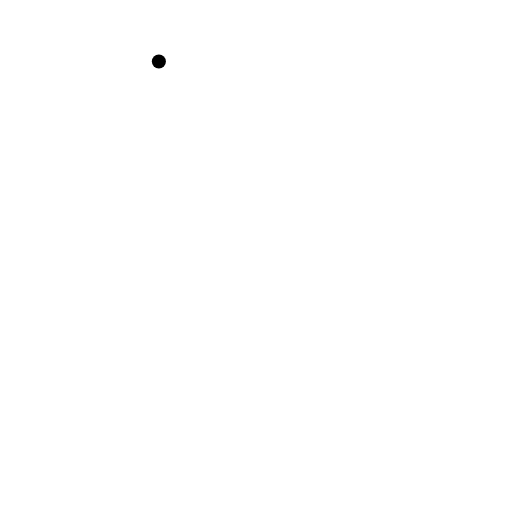
t = 0.00 s
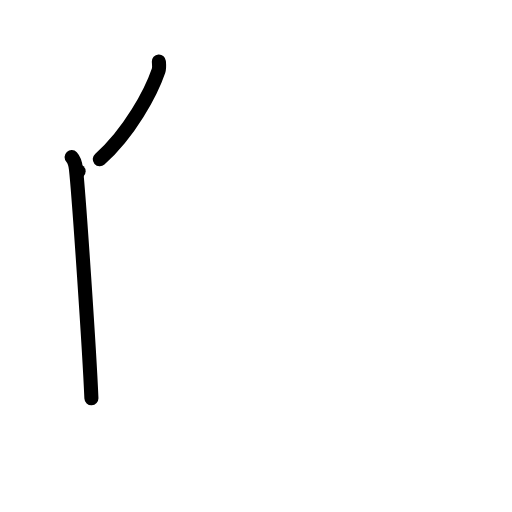
t = 2.00 s
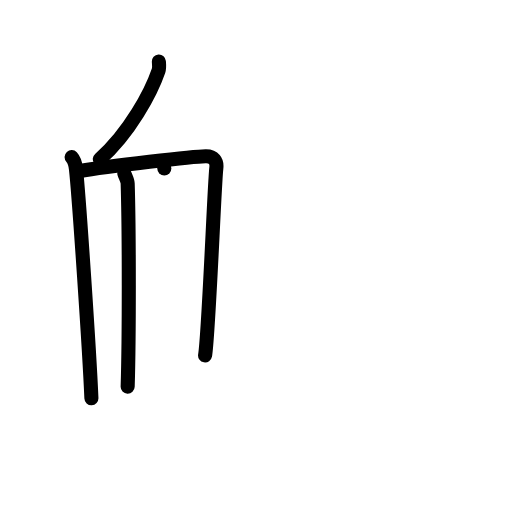
t = 4.00 s
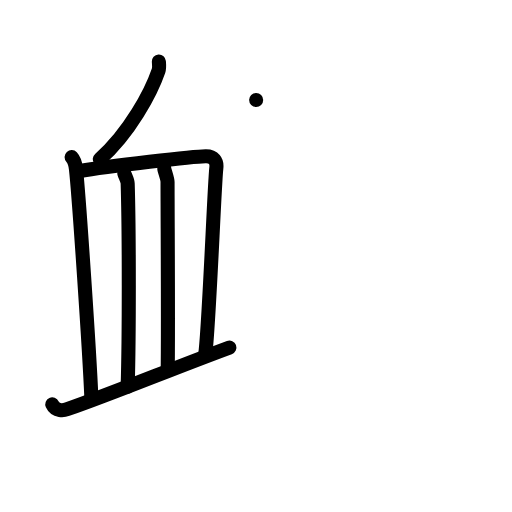
t = 6.00 s
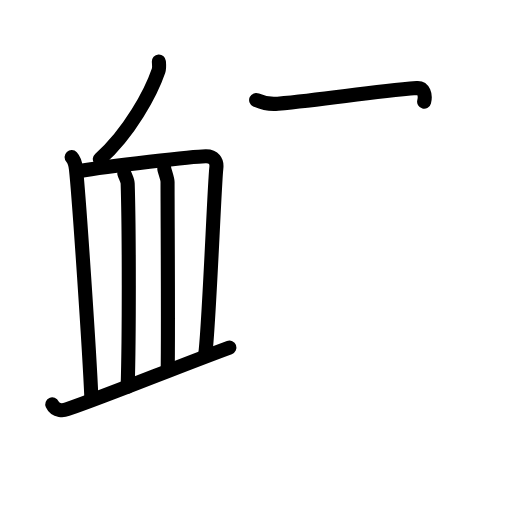
t = 6.63 s
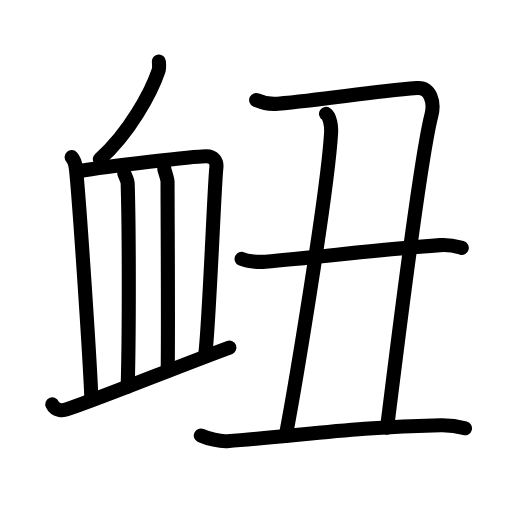
t = 10.00 s

The animated SVG that drew these frames (rendered in a browser with its animation timeline set to each time). Animation: 34 SMIL elements (animate=34); one cycle of 10.00 s.

<?xml version="1.0" encoding="UTF-8"?>
<!--
AniKanjiVG is licensed by CC-BY-SA Paul C. Sommerhoff (https://bitbucket.org/sommerhoff/anikanjivg).
AniKanjiVG uses KanjiVG which is licensed by CC-BY-SA Ulrich Apel (http://kanjivg.tagaini.net).
See also http://creativecommons.org/licenses/by-sa/3.0/
-->
<svg xmlns:kvg='http://kanjivg.tagaini.net' xmlns='http://www.w3.org/2000/svg' width='109' height='109' viewBox='0 0 109 109' style='fill:none;stroke:#000000;stroke-width:3;stroke-linecap:round;stroke-linejoin:round;' id="kvg:kanji_08844"><g id="kvg:08844" kvg:element="衄"><g id="kvg:08844-g1" kvg:element="血" kvg:position="left" kvg:radical="general"><path id="kvg:08844-s1" kvg:type="㇒" d="M33.82,13.08c0.03,0.49,0.15,1.32-0.07,1.97c-1.6,4.67-6.17,13.23-12.51,18.85"><animate attributeName="d" begin="0.0s" dur="0.5s" from="M33.82,13.08C33.82,13.08,33.82,13.08,33.82,13.08" to="M33.82,13.08c0.03,0.49,0.15,1.32-0.07,1.97" />
<animate attributeName="d" begin="0.5s" dur="0.5s" from="M33.82,13.08c0.03,0.49,0.15,1.32-0.07,1.97c0,0,0,0,0,0,0" to="M33.82,13.08c0.03,0.49,0.15,1.32-0.07,1.97c-1.6,4.67-6.17,13.23-12.51,18.85" />
</path>
<g id="kvg:08844-g2" kvg:element="皿"><path id="kvg:08844-s2" kvg:type="㇑a" d="M15.25,33.45c0.51,0.55,0.84,1.8,0.92,2.51c0.62,5.6,2.87,38.77,3.29,48.83"><animate attributeName="d" begin="1.0s" dur="0.5s" from="M15.25,33.45C15.25,33.45,15.25,33.45,15.25,33.45" to="M15.25,33.45c0.51,0.55,0.84,1.8,0.92,2.51" />
<animate attributeName="d" begin="1.5s" dur="0.5s" from="M15.25,33.45c0.51,0.55,0.84,1.8,0.92,2.51c0,0,0,0,0,0,0" to="M15.25,33.45c0.51,0.55,0.84,1.8,0.92,2.51c0.62,5.6,2.87,38.77,3.29,48.83" />
<animate attributeName="d" begin="0s" dur="1.0s" from="M-100,-100" to="M-100,-100" />
</path>
<path id="kvg:08844-s3" kvg:type="㇕b" d="M16.73,36.47c6.56-1.16,24.66-3.15,27.06-3.19c1.71-0.03,2.46,0.97,2.26,2.54c-0.4,3.19-1.63,35.46-2.39,39.84"><animate attributeName="d" begin="2.0s" dur="0.3333333333333333s" from="M16.73,36.47C16.73,36.47,16.73,36.47,16.73,36.47" to="M16.73,36.47c6.56-1.16,24.66-3.15,27.06-3.19" />
<animate attributeName="d" begin="2.3333333333333335s" dur="0.3333333333333333s" from="M16.73,36.47c6.56-1.16,24.66-3.15,27.06-3.19c0,0,0,0,0,0,0" to="M16.73,36.47c6.56-1.16,24.66-3.15,27.06-3.19c1.71-0.03,2.46,0.97,2.26,2.54" />
<animate attributeName="d" begin="2.6666666666666665s" dur="0.3333333333333333s" from="M16.73,36.47c6.56-1.16,24.66-3.15,27.06-3.19c1.71-0.03,2.46,0.97,2.26,2.54c0,0,0,0,0,0,0" to="M16.73,36.47c6.56-1.16,24.66-3.15,27.06-3.19c1.71-0.03,2.46,0.97,2.26,2.54c-0.4,3.19-1.63,35.46-2.39,39.84" />
<animate attributeName="d" begin="0s" dur="2.0s" from="M-100,-100" to="M-100,-100" />
</path>
<path id="kvg:08844-s4" kvg:type="㇑a" d="M26.47,36.9c0.15,0.53,0.69,1.47,0.71,2.14c0.32,10.62,0.32,32.95,0,43.27"><animate attributeName="d" begin="3.0s" dur="0.5s" from="M26.47,36.9C26.47,36.9,26.47,36.9,26.47,36.9" to="M26.47,36.9c0.15,0.53,0.69,1.47,0.71,2.14" />
<animate attributeName="d" begin="3.5s" dur="0.5s" from="M26.47,36.9c0.15,0.53,0.69,1.47,0.71,2.14c0,0,0,0,0,0,0" to="M26.47,36.9c0.15,0.53,0.69,1.47,0.71,2.14c0.32,10.62,0.32,32.95,0,43.27" />
<animate attributeName="d" begin="0s" dur="3.0s" from="M-100,-100" to="M-100,-100" />
</path>
<path id="kvg:08844-s5" kvg:type="㇑a" d="M34.98,35.88c0.01,0.46,0.69,2.09,0.69,2.87c0.01,8.8,0.16,29.19,0.04,39.67"><animate attributeName="d" begin="4.0s" dur="0.5s" from="M34.98,35.88C34.98,35.88,34.98,35.88,34.98,35.88" to="M34.98,35.88c0.01,0.46,0.69,2.09,0.69,2.87" />
<animate attributeName="d" begin="4.5s" dur="0.5s" from="M34.98,35.88c0.01,0.46,0.69,2.09,0.69,2.87c0,0,0,0,0,0,0" to="M34.98,35.88c0.01,0.46,0.69,2.09,0.69,2.87c0.01,8.8,0.16,29.19,0.04,39.67" />
<animate attributeName="d" begin="0s" dur="4.0s" from="M-100,-100" to="M-100,-100" />
</path>
<path id="kvg:08844-s6" kvg:type="㇐" d="M11.13,86.09c0.7,1.53,2.48,1.28,3.18,1.03c9.69-3.37,22.94-8.87,34.52-13.13"><animate attributeName="d" begin="5.0s" dur="0.5s" from="M11.13,86.09C11.13,86.09,11.13,86.09,11.13,86.09" to="M11.13,86.09c0.7,1.53,2.48,1.28,3.18,1.03" />
<animate attributeName="d" begin="5.5s" dur="0.5s" from="M11.13,86.09c0.7,1.53,2.48,1.28,3.18,1.03c0,0,0,0,0,0,0" to="M11.13,86.09c0.7,1.53,2.48,1.28,3.18,1.03c9.69-3.37,22.94-8.87,34.52-13.13" />
<animate attributeName="d" begin="0s" dur="5.0s" from="M-100,-100" to="M-100,-100" />
</path>
</g>
</g>
<g id="kvg:08844-g3" kvg:element="丑" kvg:position="right"><path id="kvg:08844-s7" kvg:type="㇕" d="M54.53,21.29c1.41,0.65,2.95,0.94,4.61,0.79c11.2-1.06,19.51-2.51,29.62-3.34c2.87-0.23,3.81,2.98,3.07,5.86c-2.57,9.94-7.27,49.45-9.43,66.45"><animate attributeName="d" begin="6.0s" dur="0.25s" from="M54.53,21.29C54.53,21.29,54.53,21.29,54.53,21.29" to="M54.53,21.29c1.41,0.65,2.95,0.94,4.61,0.79" />
<animate attributeName="d" begin="6.25s" dur="0.25s" from="M54.53,21.29c1.41,0.65,2.95,0.94,4.61,0.79c0,0,0,0,0,0,0" to="M54.53,21.29c1.41,0.65,2.95,0.94,4.61,0.79c11.2-1.06,19.51-2.51,29.62-3.34" />
<animate attributeName="d" begin="6.5s" dur="0.25s" from="M54.53,21.29c1.41,0.65,2.95,0.94,4.61,0.79c11.2-1.06,19.51-2.51,29.62-3.34c0,0,0,0,0,0,0" to="M54.53,21.29c1.41,0.65,2.95,0.94,4.61,0.79c11.2-1.06,19.51-2.51,29.62-3.34c2.87-0.23,3.81,2.98,3.07,5.86" />
<animate attributeName="d" begin="6.75s" dur="0.25s" from="M54.53,21.29c1.41,0.65,2.95,0.94,4.61,0.79c11.2-1.06,19.51-2.51,29.62-3.34c2.87-0.23,3.81,2.98,3.07,5.86c0,0,0,0,0,0,0" to="M54.53,21.29c1.41,0.65,2.95,0.94,4.61,0.79c11.2-1.06,19.51-2.51,29.62-3.34c2.87-0.23,3.81,2.98,3.07,5.86c-2.57,9.94-7.27,49.45-9.43,66.45" />
<animate attributeName="d" begin="0s" dur="6.0s" from="M-100,-100" to="M-100,-100" />
</path>
<path id="kvg:08844-s8" kvg:type="㇑" d="M69.41,24.24c0.88,0.58,1.15,2.75,1.08,3.95c-0.7,12.51-7.73,54.41-9.66,64.6"><animate attributeName="d" begin="7.0s" dur="0.5s" from="M69.41,24.24C69.41,24.24,69.41,24.24,69.41,24.24" to="M69.41,24.24c0.88,0.58,1.15,2.75,1.08,3.95" />
<animate attributeName="d" begin="7.5s" dur="0.5s" from="M69.41,24.24c0.88,0.58,1.15,2.75,1.08,3.95c0,0,0,0,0,0,0" to="M69.41,24.24c0.88,0.58,1.15,2.75,1.08,3.95c-0.7,12.51-7.73,54.41-9.66,64.6" />
<animate attributeName="d" begin="0s" dur="7.0s" from="M-100,-100" to="M-100,-100" />
</path>
<g id="kvg:08844-g4" kvg:element="一"><path id="kvg:08844-s9" kvg:type="㇐" d="M51.43,55.12c1.31,0.59,3.73,0.7,5.04,0.59C67.75,54.75,82,53,93.71,52.19c2.19-0.15,3.51,0.28,4.6,0.58"><animate attributeName="d" begin="8.0s" dur="0.3333333333333333s" from="M51.43,55.12C51.43,55.12,51.43,55.12,51.43,55.12" to="M51.43,55.12c1.31,0.59,3.73,0.7,5.04,0.59" />
<animate attributeName="d" begin="8.333333333333334s" dur="0.3333333333333333s" from="M51.43,55.12c1.31,0.59,3.73,0.7,5.04,0.59c0,0,0,0,0,0,0" to="M51.43,55.12c1.31,0.59,3.73,0.7,5.04,0.59C67.75,54.75,82,53,93.71,52.19" />
<animate attributeName="d" begin="8.666666666666666s" dur="0.3333333333333333s" from="M51.43,55.12c1.31,0.59,3.73,0.7,5.04,0.59C67.75,54.75,82,53,93.71,52.19c0,0,0,0,0,0,0" to="M51.43,55.12c1.31,0.59,3.73,0.7,5.04,0.59C67.75,54.75,82,53,93.71,52.19c2.19-0.15,3.51,0.28,4.6,0.58" />
<animate attributeName="d" begin="0s" dur="8.0s" from="M-100,-100" to="M-100,-100" />
</path>
</g>
<path id="kvg:08844-s10" kvg:type="㇐" d="M42.75,92.72c1.47,0.66,4.15,1.31,5.62,1.2c15.88-1.17,27.2-3.09,45.49-3.38c2.44-0.04,3.91,0.31,5.13,0.64"><animate attributeName="d" begin="9.0s" dur="0.3333333333333333s" from="M42.75,92.72C42.75,92.72,42.75,92.72,42.75,92.72" to="M42.75,92.72c1.47,0.66,4.15,1.31,5.62,1.2" />
<animate attributeName="d" begin="9.333333333333334s" dur="0.3333333333333333s" from="M42.75,92.72c1.47,0.66,4.15,1.31,5.62,1.2c0,0,0,0,0,0,0" to="M42.75,92.72c1.47,0.66,4.15,1.31,5.62,1.2c15.88-1.17,27.2-3.09,45.49-3.38" />
<animate attributeName="d" begin="9.666666666666666s" dur="0.3333333333333333s" from="M42.75,92.72c1.47,0.66,4.15,1.31,5.62,1.2c15.88-1.17,27.2-3.09,45.49-3.38c0,0,0,0,0,0,0" to="M42.75,92.72c1.47,0.66,4.15,1.31,5.62,1.2c15.88-1.17,27.2-3.09,45.49-3.38c2.44-0.04,3.91,0.31,5.13,0.64" />
<animate attributeName="d" begin="0s" dur="9.0s" from="M-100,-100" to="M-100,-100" />
</path>
</g>
</g>
</svg>
